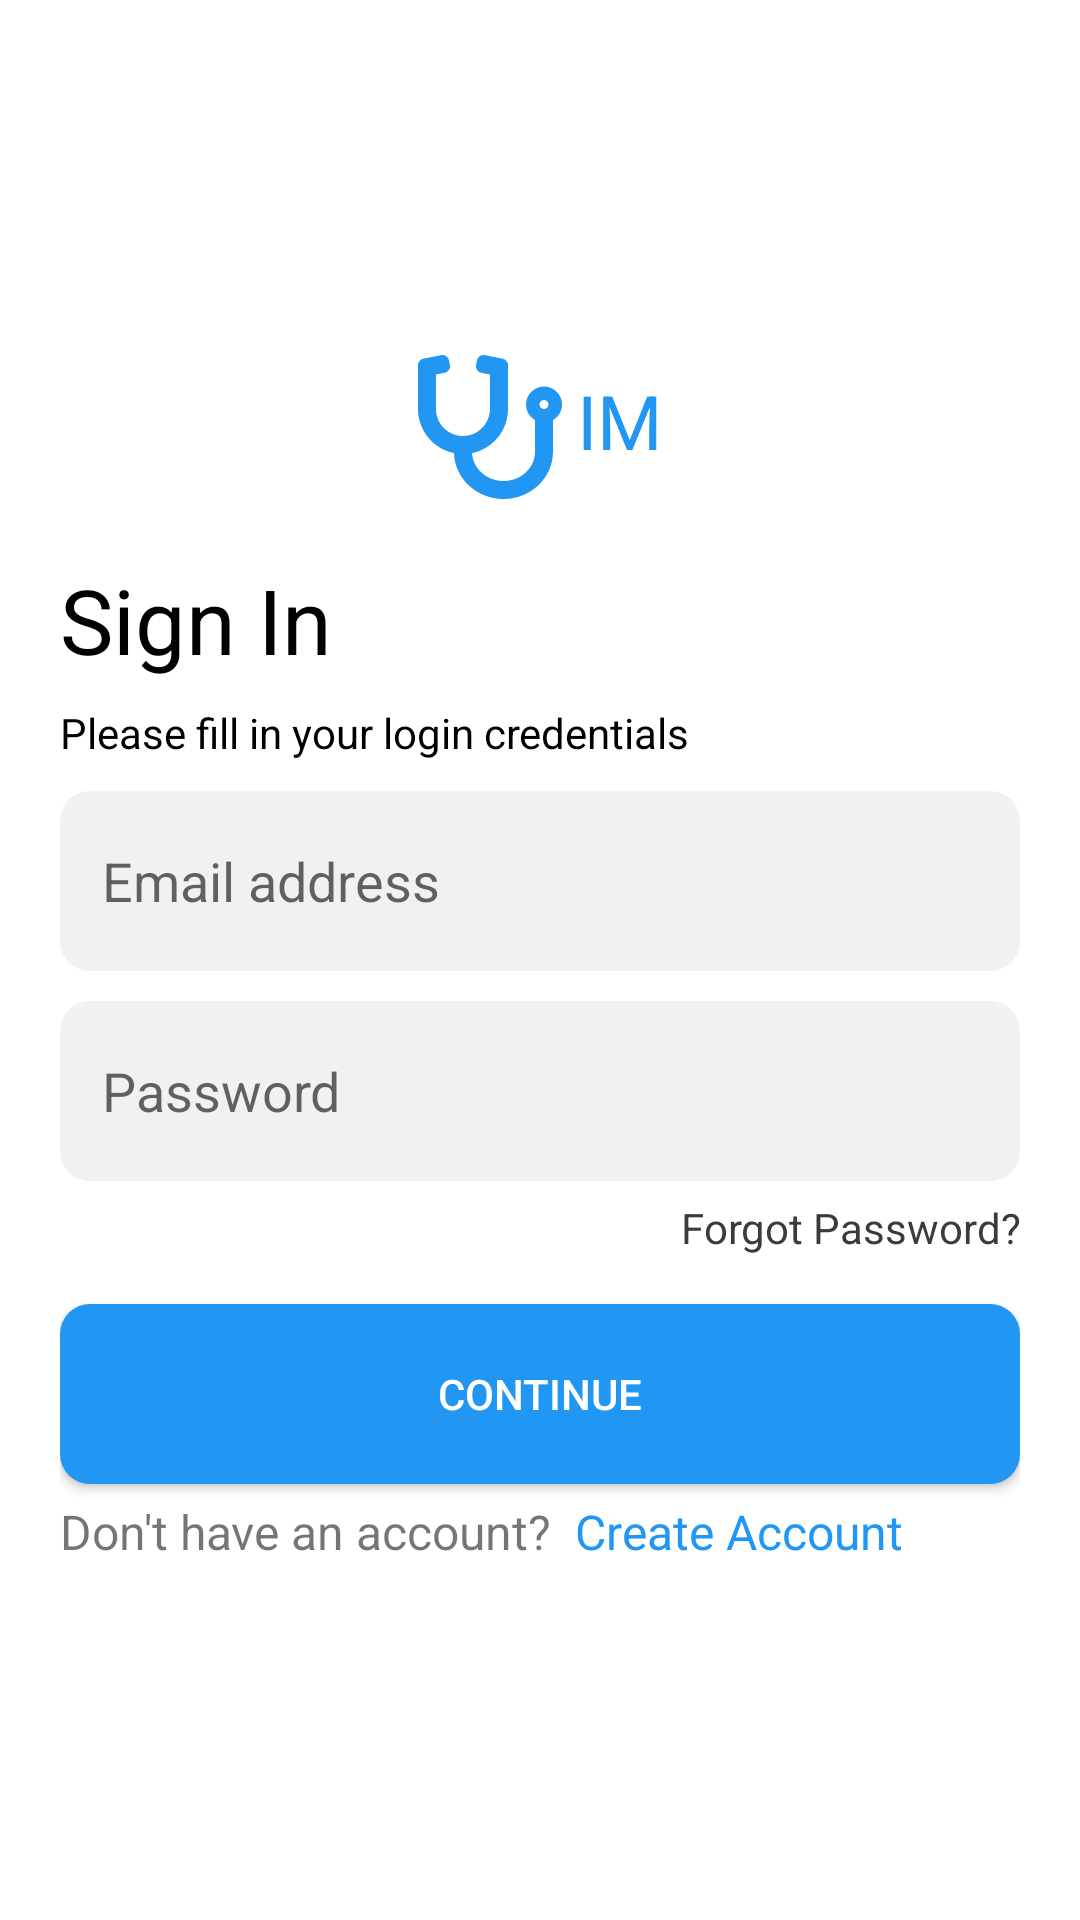

Write the Android layout XML for this screen, with the resource values it uses.
<!-- AndroidManifest.xml: activity theme AppTheme -->
<!-- res/layout/activity_main.xml -->
<?xml version="1.0" encoding="utf-8"?>
<LinearLayout xmlns:android="http://schemas.android.com/apk/res/android"
    xmlns:app="http://schemas.android.com/apk/res-auto"
    xmlns:tools="http://schemas.android.com/tools"
    android:layout_width="match_parent"
    android:layout_height="match_parent"
    android:orientation="vertical"
    tools:context=".MainActivity"
    android:background="#fff">

    <LinearLayout
        android:id="@+id/login_form"
        android:layout_width="match_parent"
        android:layout_height="match_parent"
        android:orientation="vertical"
        android:gravity="center_vertical"
        android:padding="20dp"
        android:visibility="visible">

        <LinearLayout
            android:layout_width="wrap_content"
            android:layout_height="wrap_content"
            android:orientation="horizontal"
            android:layout_gravity="center_horizontal">

            <ImageView
                android:layout_width="wrap_content"
                android:layout_height="wrap_content"
                android:src="@drawable/ic_stethoscope_solid"
                android:layout_gravity="center_horizontal"
                android:layout_marginBottom="20dp"/>

            <TextView
                android:layout_width="wrap_content"
                android:layout_height="wrap_content"
                android:text="IM"
                android:textSize="25dp"
                android:textColor="@color/colorPrimaryDark"
                android:layout_marginTop="5dp"
                android:layout_marginLeft="5dp"/>
        </LinearLayout>
        <TextView
            android:layout_width="wrap_content"
            android:layout_height="wrap_content"
            android:text="Sign In"
            android:textColor="@color/signColor"
            android:textSize="30dp"
            android:background="#fff"
            />

        <TextView
            android:layout_width="wrap_content"
            android:layout_height="wrap_content"
            android:text="Please fill in your login credentials"
            android:textColor="@color/signColor"
            android:layout_marginTop="8dp"
            android:background="#fff"
            />

        <EditText
            android:id="@+id/email"
            android:layout_width="match_parent"
            android:layout_height="60dp"
            android:layout_marginTop="10dp"
            android:hint="Email address"
            android:background="@drawable/textbox_border"
            android:padding="14dp"/>

        <EditText
            android:id="@+id/password"
            android:layout_width="match_parent"
            android:layout_height="60dp"
            android:layout_marginTop="10dp"
            android:hint="Password"
            android:inputType="textPassword"
            android:background="@drawable/textbox_border"
            android:padding="14dp"/>

        <TextView
            android:layout_width="match_parent"
            android:layout_height="wrap_content"
            android:text="Forgot Password?"
            android:textAlignment="textEnd"
            android:layout_gravity="end"
            android:gravity="end"
            android:layout_marginVertical="6dp"
            android:textColor="@color/grayDark"/>

        <Button
            android:id="@+id/login"
            android:layout_width="match_parent"
            android:layout_height="60dp"
            android:text="Continue"
            android:layout_marginTop="10dp"
            android:background="@drawable/button_border"
            android:textColor="@color/whitebg"
            />

        <LinearLayout
            android:layout_width="match_parent"
            android:layout_height="wrap_content"
            android:layout_marginTop="5dp"
            android:orientation="horizontal">
            <TextView
                android:layout_width="wrap_content"
                android:layout_height="wrap_content"
                android:text="Don't have an account?"
                android:textSize="16dp"/>

            <TextView
                android:layout_width="wrap_content"
                android:layout_height="wrap_content"
                android:text="Create Account"
                android:textColor="@color/colorPrimaryDark"
                android:layout_marginLeft="8dp"
                android:textSize="16dp"
                android:id="@+id/create_account_link"/>
        </LinearLayout>

    </LinearLayout>

    <FrameLayout
        xmlns:android="http://schemas.android.com/apk/res/android"
        android:id="@+id/progress_overlay"
        android:layout_width="match_parent"
        android:layout_height="match_parent"
        android:alpha="0.4"
        android:animateLayoutChanges="true"
        android:background="@android:color/black"
        android:clickable="true"
        android:layout_gravity="center_horizontal"
        android:visibility="gone">

        <LinearLayout
            android:layout_width="match_parent"
            android:layout_height="wrap_content"
            android:orientation="vertical"
            android:layout_gravity="center_vertical"
            android:gravity="center_horizontal">

            <ProgressBar
                style="?android:attr/progressBarStyleLarge"
                android:layout_width="wrap_content"
                android:layout_height="wrap_content"
                android:layout_gravity="center"
                android:indeterminate="true"
                android:layout_marginBottom="8dp"/>
            <TextView
                android:layout_width="wrap_content"
                android:layout_height="wrap_content"
                android:text="Please wait..."
                android:textColor="@color/whitebg"
                />

        </LinearLayout>
    </FrameLayout>

</LinearLayout>
<!-- resources referenced by this layout -->
<resources>
  <color name="colorPrimaryDark">#2196F3</color>
  <color name="grayDark">#3C3B3B</color>
  <color name="signColor">#000000</color>
  <color name="whitebg">#fff</color>
  <!-- drawable button_border (drawable) -->
  <?xml version="1.0" encoding="utf-8"?>
  <shape xmlns:android="http://schemas.android.com/apk/res/android" android:shape="rectangle">
      <corners android:radius="10dp" />
      <solid android:color="#2196F3"></solid>
  </shape>
  <!-- drawable ic_stethoscope_solid (drawable) -->
  <vector android:height="48dp" android:viewportHeight="512"
      android:viewportWidth="512" android:width="48dp" xmlns:android="http://schemas.android.com/apk/res/android">
      <path android:fillColor="@color/colorPrimaryDark" android:pathData="M447.1,112c-34.2,0.5 -62.3,28.4 -63,62.6 -0.5,24.3 12.5,45.6 32,56.8L416.1,344c0,57.3 -50.2,104 -112,104 -60,0 -109.2,-44.1 -111.9,-99.2C265,333.8 320,269.2 320,192L320,36.6c0,-11.4 -8.1,-21.3 -19.3,-23.5L237.8,0.5c-13,-2.6 -25.6,5.8 -28.2,18.8L206.4,35c-2.6,13 5.8,25.6 18.8,28.2l30.7,6.1v121.4c0,52.9 -42.2,96.7 -95.1,97.2 -53.4,0.5 -96.9,-42.7 -96.9,-96L63.9,69.4l30.7,-6.1c13,-2.6 21.4,-15.2 18.8,-28.2l-3.1,-15.7C107.7,6.4 95.1,-2 82.1,0.6L19.3,13C8.1,15.3 0,25.1 0,36.6L0,192c0,77.3 55.1,142 128.1,156.8C130.7,439.2 208.6,512 304,512c97,0 176,-75.4 176,-168L480,231.4c19.1,-11.1 32,-31.7 32,-55.4 0,-35.7 -29.2,-64.5 -64.9,-64zM448,192c-8.8,0 -16,-7.2 -16,-16s7.2,-16 16,-16 16,7.2 16,16 -7.2,16 -16,16z"/>
  </vector>
  <!-- drawable textbox_border (drawable) -->
  <?xml version="1.0" encoding="utf-8"?>
  <shape xmlns:android="http://schemas.android.com/apk/res/android" android:shape="rectangle">
      <corners android:radius="10dp" />
      <solid android:color="#f1f1f1"></solid>
  </shape>
  <style name="AppTheme" parent="Theme.AppCompat.Light.DarkActionBar">
          
          <item name="windowActionBar">false</item>
          <item name="windowNoTitle">true</item>
          <item name="colorPrimary">@color/colorPrimary</item>
          <item name="colorPrimaryDark">@color/colorPrimaryDark</item>
          <item name="colorAccent">@color/colorAccent</item>
      </style>
  <color name="colorPrimary">#6200EE</color>
  <color name="colorAccent">#03DAC5</color>
</resources>
